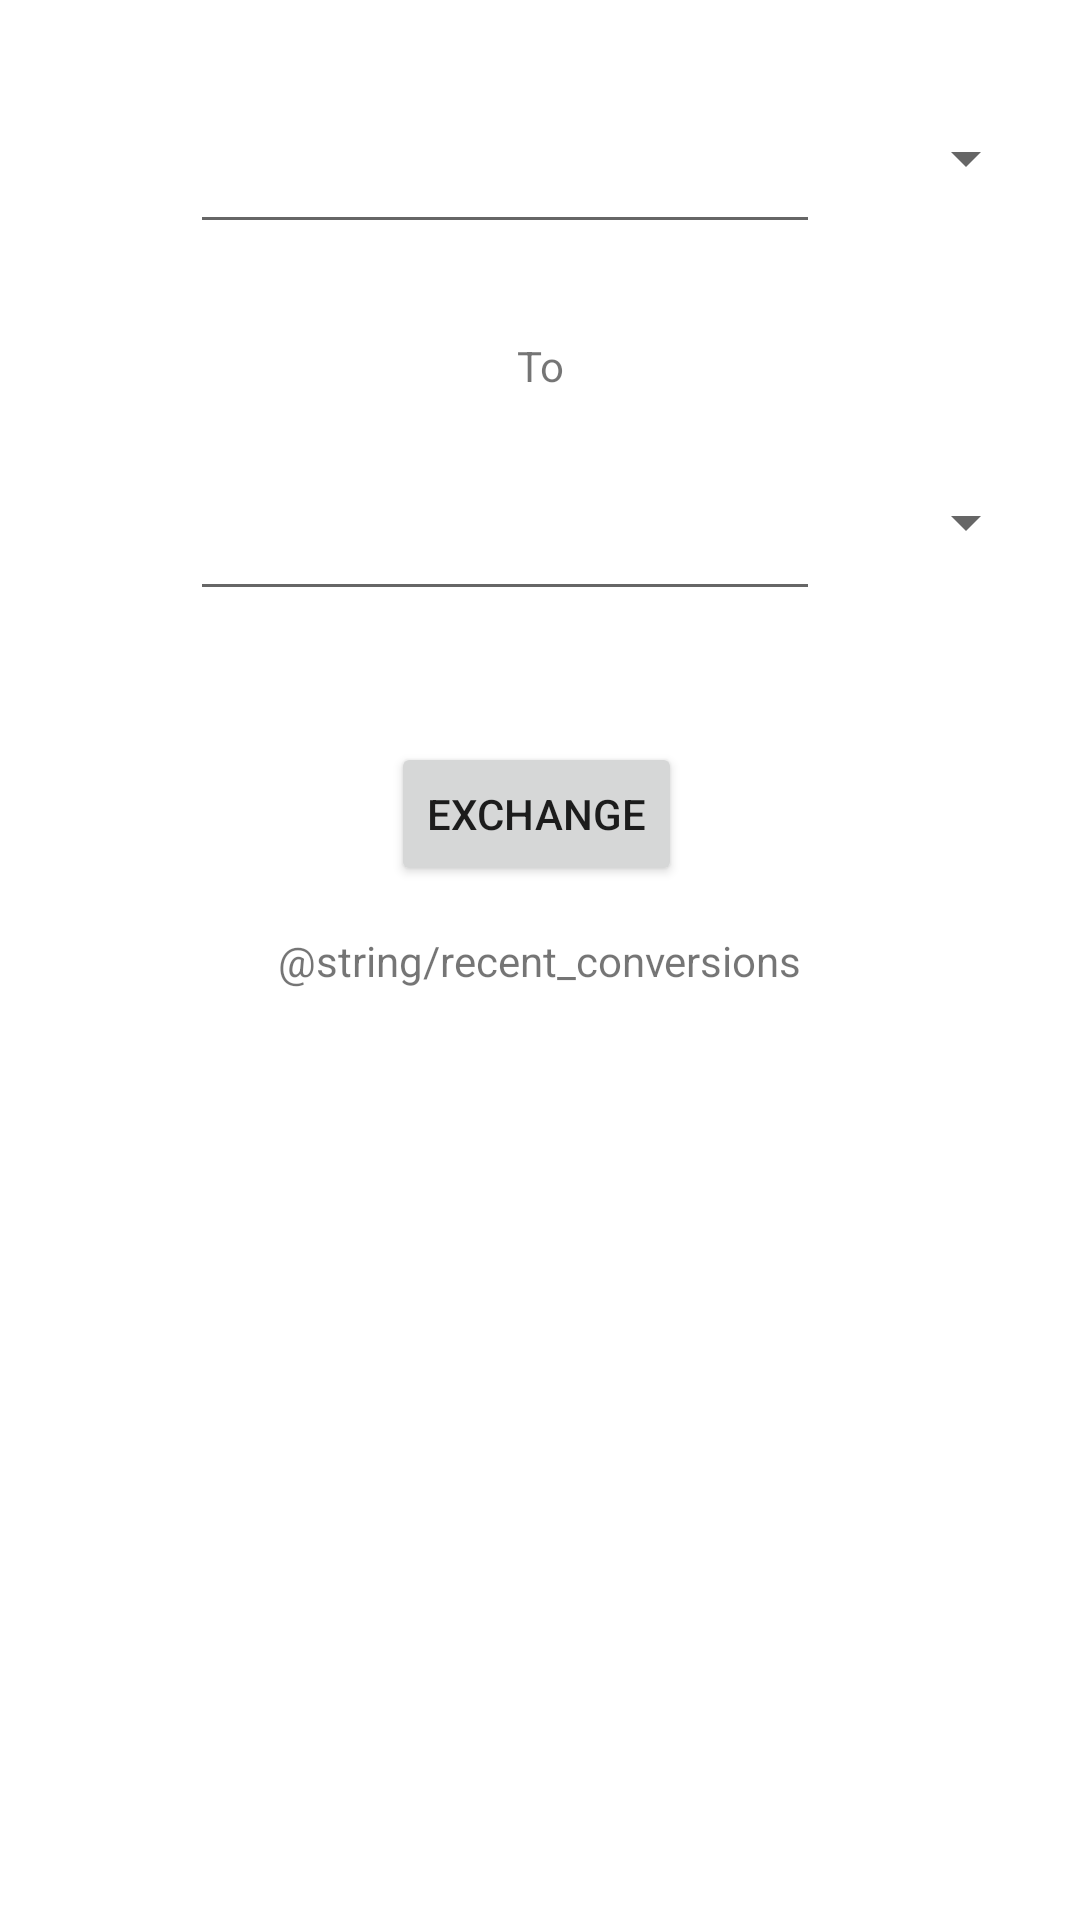

Reconstruct the res/layout file that produces this screen, plus the resources it refers to.
<!-- AndroidManifest.xml: application theme Theme.Assignment4_ForexApp -->
<!-- res/layout/exchange_fragment.xml -->
<?xml version="1.0" encoding="utf-8"?>
<androidx.constraintlayout.widget.ConstraintLayout xmlns:android="http://schemas.android.com/apk/res/android"
    xmlns:app="http://schemas.android.com/apk/res-auto"
    xmlns:tools="http://schemas.android.com/tools"
    android:layout_width="match_parent"
    android:layout_height="match_parent">


    <EditText
        android:id="@+id/from_amount"
        android:layout_width="wrap_content"
        android:layout_height="wrap_content"
        android:ems="10"
        android:gravity="center"
        android:inputType="numberDecimal"
        app:layout_constraintBottom_toBottomOf="parent"
        app:layout_constraintEnd_toEndOf="parent"
        app:layout_constraintHorizontal_bias="0.422"
        app:layout_constraintStart_toStartOf="parent"
        app:layout_constraintTop_toTopOf="parent"
        app:layout_constraintVertical_bias="0.067" />

    <TextView
        android:id="@+id/to_text"
        android:layout_width="match_parent"
        android:layout_height="wrap_content"
        android:layout_marginBottom="59dp"
        android:gravity="center"
        android:text="@string/exchange_frag_to"
        app:layout_constraintBottom_toBottomOf="parent"
        app:layout_constraintEnd_toEndOf="parent"
        app:layout_constraintHorizontal_bias="0.0"
        app:layout_constraintStart_toStartOf="parent"
        app:layout_constraintTop_toTopOf="parent"
        app:layout_constraintVertical_bias="0.2" />

    <Button
        android:id="@+id/exchange_btn"
        android:layout_width="wrap_content"
        android:layout_height="wrap_content"
        android:text="@string/exchange"
        app:layout_constraintBottom_toBottomOf="parent"
        app:layout_constraintEnd_toEndOf="parent"
        app:layout_constraintHorizontal_bias="0.496"
        app:layout_constraintStart_toStartOf="parent"
        app:layout_constraintTop_toTopOf="parent"
        app:layout_constraintVertical_bias="0.418" />

    <Spinner
        android:id="@+id/to_spinner"
        android:layout_width="wrap_content"
        android:layout_height="wrap_content"
        android:gravity="center"
        android:spinnerMode="dialog"
        app:layout_constraintBottom_toBottomOf="parent"
        app:layout_constraintEnd_toEndOf="parent"
        app:layout_constraintHorizontal_bias="0.955"
        app:layout_constraintStart_toStartOf="parent"
        app:layout_constraintTop_toTopOf="parent"
        app:layout_constraintVertical_bias="0.263" />

    <Spinner
        android:id="@+id/from_spinner"
        android:layout_width="wrap_content"
        android:layout_height="wrap_content"
        android:gravity="center"
        android:spinnerMode="dialog"
        app:layout_constraintBottom_toBottomOf="parent"
        app:layout_constraintEnd_toEndOf="parent"
        app:layout_constraintHorizontal_bias="0.955"
        app:layout_constraintStart_toStartOf="parent"
        app:layout_constraintTop_toTopOf="parent"
        app:layout_constraintVertical_bias="0.066" />

    <EditText
        android:id="@+id/to_amount"
        android:layout_width="wrap_content"
        android:layout_height="wrap_content"
        android:ems="10"
        android:gravity="center"
        android:inputType="numberDecimal"
        app:layout_constraintBottom_toBottomOf="parent"
        app:layout_constraintEnd_toEndOf="parent"
        app:layout_constraintHorizontal_bias="0.422"
        app:layout_constraintStart_toStartOf="parent"
        app:layout_constraintTop_toTopOf="parent"
        app:layout_constraintVertical_bias="0.271" />

    <androidx.recyclerview.widget.RecyclerView
        android:id="@+id/recent"
        android:layout_width="match_parent"
        android:layout_height="321dp"
        app:layout_constraintBottom_toBottomOf="parent"
        app:layout_constraintEnd_toEndOf="parent"
        app:layout_constraintHorizontal_bias="1.0"
        app:layout_constraintStart_toStartOf="parent"
        app:layout_constraintTop_toTopOf="parent"
        app:layout_constraintVertical_bias="1.0" />

    <TextView
        android:id="@+id/textView"
        android:layout_width="wrap_content"
        android:layout_height="wrap_content"
        android:text="@string/recent_conversions"
        app:layout_constraintBottom_toBottomOf="parent"
        app:layout_constraintEnd_toEndOf="parent"
        app:layout_constraintStart_toStartOf="parent"
        app:layout_constraintTop_toTopOf="parent" />

</androidx.constraintlayout.widget.ConstraintLayout>
<!-- resources referenced by this layout -->
<resources>
  <string name="exchange">Exchange</string>
  <string name="exchange_frag_to">To</string>
  <style name="Theme.Assignment4_ForexApp" parent="Theme.MaterialComponents.DayNight.DarkActionBar">
          
          <item name="colorPrimary">@color/purple_500</item>
          <item name="colorPrimaryVariant">@color/purple_700</item>
          <item name="colorOnPrimary">@color/white</item>
          
          <item name="colorSecondary">@color/teal_200</item>
          <item name="colorSecondaryVariant">@color/teal_700</item>
          <item name="colorOnSecondary">@color/black</item>
          
          <item name="android:statusBarColor" tools:targetApi="l">?attr/colorPrimaryVariant</item>
          
      </style>
  <!-- not gathered from this repository: default colours our renderer supplied (Android Studio template values) -->
  <color name="purple_500">#FF6200EE</color>
  <color name="purple_700">#FF3700B3</color>
  <color name="teal_200">#FF03DAC5</color>
  <color name="teal_700">#FF018786</color>
  <color name="black">#FF000000</color>
  <color name="white">#FFFFFFFF</color>
</resources>
